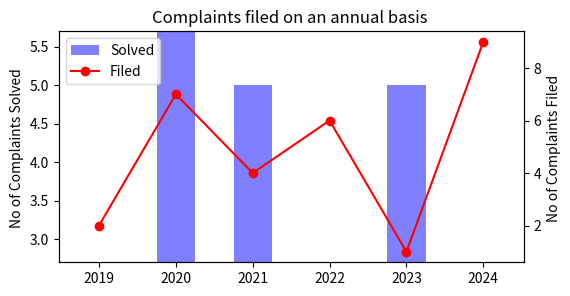

Here is the Python script that generated this plot:
import matplotlib.pyplot as plt
import numpy as np

#Stats for a committee member to see
class commitee_member():
    def __init__(self,name):
        self.name=name

    def complaint_remaining_bar(self,data):
        x=[str(i) for i in range(1,5)]
        plt.bar(x,data,width=0.5,align="center",alpha=1,color='r')
        plt.xlabel("priority level")
        plt.ylabel("Complaints remaining")
        plt.title("Cases pending according to prioity")
        plt.show()
    def complaint_solved_bar(self,data):
        x = [str(i) for i in range(1, 5)]
        plt.bar(x, data, width=0.5, align="center", alpha=1, color='g')
        plt.xlabel("priority level")
        plt.ylabel("Complaints solved")
        plt.title("Cases solved according to prioity")
        plt.show()
    def pie_chart_solved(self,name,commitee_data):
        explode=[]
        for i in range(len(name)):
            if self.name is  name[i]:
                explode.append(0.1)
            else:
                explode.append(0.0)

        fig,ax1=plt.subplots()
        ax1.pie(commitee_data,explode=explode,labels=name,shadow=True,startangle=0,autopct='%1.1f%%')
        ax1.axis("equal")
        plt.show()

    def unopened_complaint_bar(self,data):
        x = [str(i) for i in range(1, 5)]
        plt.bar(x, data, width=0.5, align="center", alpha=1, color='b')
        plt.xlabel("priority level")
        plt.ylabel("Complaints unopened")
        plt.title("Cases unopened according to prioity")
        plt.show()

class commitee_incharge():
    def complaint_solved_bar(self,data,names):
        plt.bar(names, data, width=0.5, align="center", alpha=1, color='g')
        plt.xlabel("Member names")
        plt.ylabel("Complaints solved")
        plt.title("Cases solved by each member")
        plt.show()

    def unopened_complaint_bar(self, data,names):
        plt.bar(names, data, width=0.5, align="center", alpha=1, color='b')
        plt.xlabel("Member names")
        plt.ylabel("Complaints unopened")
        plt.title("Cases unopened by each member")
        plt.show()

    def complaint_remaining_bar(self,data,names):
        plt.bar(names,data,width=0.5,align="center",alpha=1,color='r')
        plt.xlabel("Member names")
        plt.ylabel("Complaints remaining")
        plt.title("Cases pending by each member")
        plt.show()

    def complaint_refiled_bar(self,data_refiled,names):
        plt.bar(names, data_refiled, width=0.5, align="center", alpha=1, color='r')
        plt.xlabel("Member")
        plt.ylabel("No of Complaints ")
        plt.title("No of Complaints refiled to the committee previously solved by each member")
        plt.show()

    def complaints_filed_solved_by_month(self,from_,to,data_filed,data_solved):
        months=["January","February","March","April","May","June","July","August","September","October","November","December"]
        months_taken=[]
        for i in range(months.index(from_),months.index(to)+1):
            months_taken.append(months[i])
        x = plt.bar(months_taken, data_solved, color='b', width=0.5, alpha=0.5)
        plt.ylabel("No of Complaints Solved ")
        plt.twinx()
        y, = plt.plot(months_taken, data_filed, color='r', marker='o')
        plt.xlabel("Months")
        plt.ylabel("No of Complaints Filed ")
        plt.title("Complaints filed on an monthly basis ")
        plt.legend([x, y], ["Solved", "Filed"], loc="upper left")

        plt.show()

    def complaints_filed_solved_by_year(self,from_,to,data_filed,data_solved):
        years=[str(i) for i in range(from_,to+1)]
        x=plt.bar(years, data_solved, color='b', width=0.5,alpha=0.5)
        plt.ylabel("No of Complaints Solved ")
        plt.twinx()
        y,=plt.plot(years, data_filed, color='r',marker='o')
        plt.xlabel("Years")
        plt.ylabel("No of Complaints Filed ")
        plt.title("Complaints filed on an annual basis ")
        plt.legend([x,y], ["Solved","Filed"], loc="upper left")
        plt.show()

    def complaints_assigned_priority_wise(self,names,data):
        fig, ax = plt.subplots( subplot_kw=dict(aspect="equal"))

        size = 0.3
        inner_labels=[str(i) for i in range(1,5)]


        cmap = plt.get_cmap("tab20c")

        wedges,texts=ax.pie(data.sum(axis=1), radius=1, wedgeprops=dict(width=size, edgecolor='w'))
        bbox_props=dict(boxstyle="square,pad=0.3",fc="w",ec="k",lw=0.72)
        kw=dict(arrowprops=dict(arrowstyle="-"),bbox=bbox_props,zorder=0,va="center")

        for i,p in enumerate(wedges):
            ang=(p.theta2-p.theta1)/2. + p.theta1
            y=np.sin(np.deg2rad(ang))
            x=np.cos(np.deg2rad(ang))
            horizontalalignment={-1:"right",1:"left"}[int(np.sign(x))]
            connectionstyle="angle,angleA=0,angleB={}".format(ang)
            kw["arrowprops"].update({"connectionstyle":connectionstyle})
            ax.annotate(names[i],xy=(x,y),xytext=(1.35*np.sign(x),1.4*y),horizontalalignment=horizontalalignment,**kw)
        ax.pie(data.flatten(), radius=1 - size,wedgeprops=dict(width=size, edgecolor='w'),labels=inner_labels*4,autopct='%1.f%%')

        ax.set(aspect="equal", title=None)
        plt.show()


fig, ax = plt.subplots(figsize=(6, 3), subplot_kw=dict(aspect="equal"))



g=commitee_incharge()
data=np.array([[2,4,3,5],[1,4,2,6],[1,7,3,5],[11,3,4,9]])
names=["abhishek","rahul","asmita","Amruta"]
g.complaints_filed_solved_by_year(from_=2019,to=2024,data_filed=[2,7,4,6,1,9],data_solved=[2,8,5,1,5,1])








